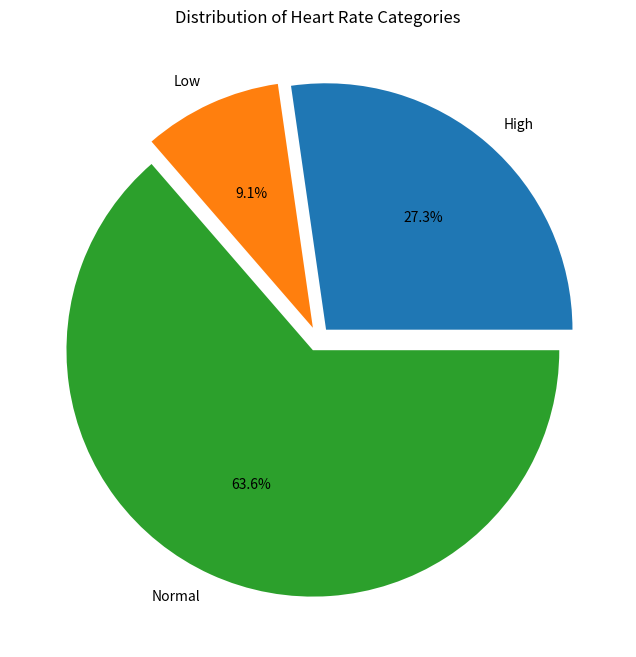

Recreate this plot in Python.
import matplotlib
matplotlib.use('Agg')
import matplotlib.pyplot as plt

# the dataset
heart_rates = [72, 60, 126, 85, 90, 59, 76, 131, 88, 121, 64]
average_heart_rate = sum(heart_rates) / len(heart_rates)

# print the number of patients and mean heart rate (as required by the guide)
print(f"There are {len(heart_rates)} patients in the dataset.")
print(f"Mean heart rate: {average_heart_rate:.2f} bpm")

# classify into groups
high_group = []
low_group = []
medium_group = []

for i in range(len(heart_rates)):
    if heart_rates[i] > 120:
        high_group.append(heart_rates[i])
        print(f"Heart rate {heart_rates[i]} is high.")

    elif heart_rates[i] < 60:
        low_group.append(heart_rates[i])
        print(f"Heart rate {heart_rates[i]} is low.")

    else:
        medium_group.append(heart_rates[i])  # normal range 60-120
        print(f"Heart rate {heart_rates[i]} is within the normal range.")

high_number = len(high_group)
low_number = len(low_group)
medium_number = len(medium_group)

# find the category with most patients
category = {"High": high_number, "Low": low_number, "Normal": medium_number}
max_group = max(category, key=category.get)
max_group_number = category[max_group]

print(f"\nThe average heart rate is: {average_heart_rate:.2f} bpm.")
print(f"The category with the most heart rates is: {max_group} with {max_group_number} heart rates.")

# pie chart
plt.figure(figsize=(8, 8))
plt.pie(category.values(), labels=category.keys(), autopct='%1.1f%%', explode=(0.05, 0.05, 0.05))
plt.title("Distribution of Heart Rate Categories")
plt.savefig('heart_rate_categories.png', dpi=150, bbox_inches='tight')
plt.close()
print("Pie chart saved to heart_rate_categories.png")
